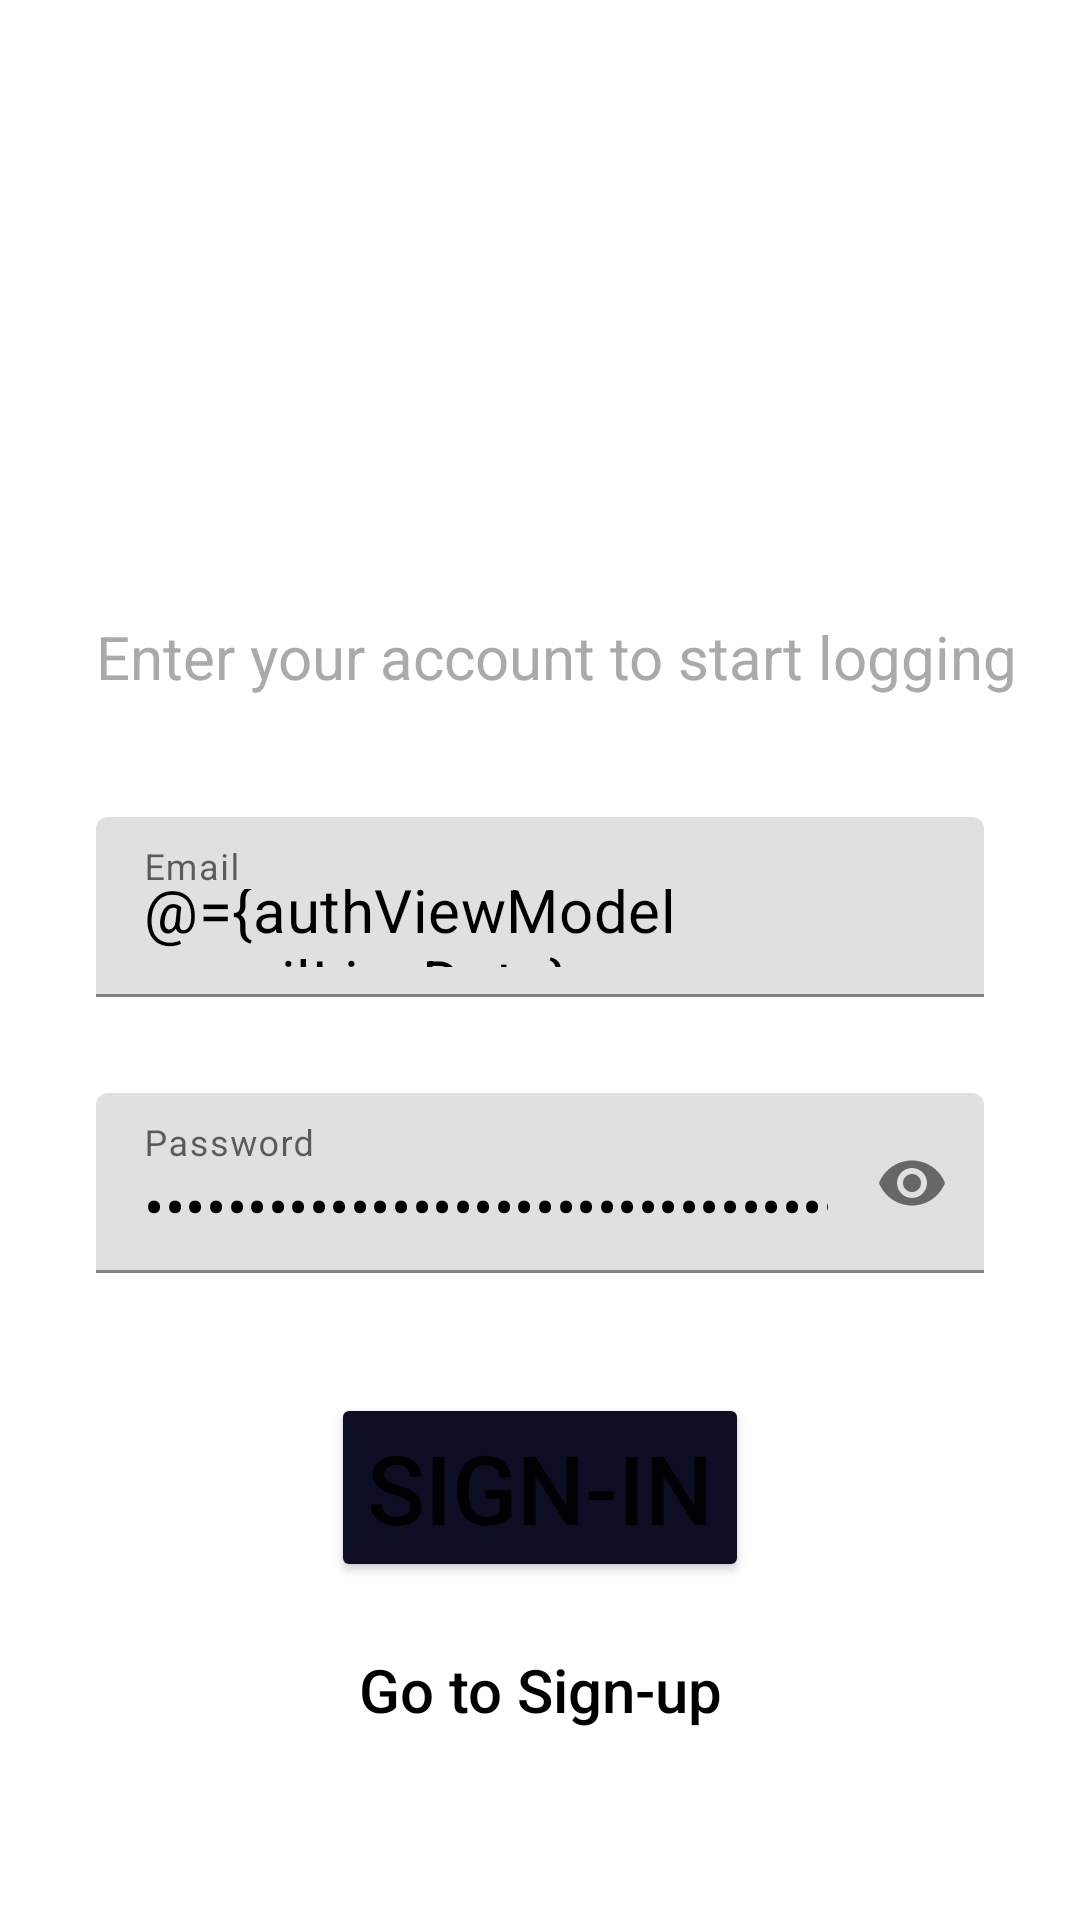

Produce the Android XML layout that renders to this screen, including the resource entries it uses.
<!-- AndroidManifest.xml: application theme Theme.FirebaseLoginSignup -->
<!-- res/layout/fragment_sign_in.xml -->
<?xml version="1.0" encoding="utf-8"?>
<layout xmlns:android="http://schemas.android.com/apk/res/android"
    xmlns:app="http://schemas.android.com/apk/res-auto"
    xmlns:tools="http://schemas.android.com/tools">

    <data>

        <variable
            name="authViewModel"
            type="com.phongnn.firebaseloginsignup.ui.viewmodel.AuthViewModel" />
    </data>

    <androidx.appcompat.widget.LinearLayoutCompat
        android:layout_width="match_parent"
        android:layout_height="match_parent"
        android:background="@drawable/unsplash02"
        android:fitsSystemWindows="true"
        android:orientation="vertical"
        tools:context=".ui.fragment.authen.SignInFragment">

        <TextView
            android:id="@+id/tvWelcome"
            android:layout_width="wrap_content"
            android:layout_height="wrap_content"
            android:layout_marginStart="32dp"
            android:layout_marginTop="140dp"
            android:text="SIGN IN"
            android:textColor="@color/white"
            android:textSize="40sp"
            android:textStyle="bold"
            app:layout_constraintStart_toStartOf="parent"
            app:layout_constraintTop_toTopOf="parent" />

        <TextView
            android:id="@+id/tvDetailWelcome"
            android:layout_width="wrap_content"
            android:layout_height="wrap_content"
            android:layout_marginStart="32dp"
            android:layout_marginTop="12dp"
            android:text="Enter your account to start logging"
            android:textColor="@android:color/darker_gray"
            android:textSize="20sp"
            app:layout_constraintStart_toStartOf="parent"
            app:layout_constraintTop_toBottomOf="@+id/tvWelcome" />

        <com.google.android.material.textfield.TextInputLayout
            android:id="@+id/etEmailLayout"
            android:layout_width="match_parent"
            android:layout_height="60dp"
            android:layout_marginHorizontal="32dp"
            android:layout_marginTop="40dp"
            app:layout_constraintEnd_toEndOf="parent"
            app:layout_constraintStart_toStartOf="parent"
            app:layout_constraintTop_toBottomOf="@+id/email">

            <com.google.android.material.textfield.TextInputEditText
                android:id="@+id/etEmail"
                android:layout_width="match_parent"
                android:layout_height="wrap_content"
                android:background="@null"
                android:hint="Email"
                android:text="@={authViewModel.emailLiveData}"
                android:textColor="@color/black"
                android:textColorHint="@android:color/background_light"
                android:textSize="20sp" />
        </com.google.android.material.textfield.TextInputLayout>


        <com.google.android.material.textfield.TextInputLayout
            android:id="@+id/etPasswordLayout"
            android:layout_width="match_parent"
            android:layout_height="60dp"
            android:layout_marginHorizontal="32dp"
            android:layout_marginTop="32dp"
            app:layout_constraintEnd_toEndOf="parent"
            app:layout_constraintStart_toStartOf="parent"
            app:layout_constraintTop_toBottomOf="@+id/email"
            app:passwordToggleEnabled="true">

            <com.google.android.material.textfield.TextInputEditText
                android:id="@+id/etPassword"
                android:layout_width="match_parent"
                android:layout_height="wrap_content"
                android:background="@null"
                android:hint="Password"
                android:inputType="textPassword"
                android:text="@={authViewModel.passwordLiveData}"
                android:textColor="@color/black"
                android:textColorHint="@android:color/background_light"
                android:textSize="20sp" />
        </com.google.android.material.textfield.TextInputLayout>

        <Button
            android:id="@+id/btnSignIn"
            android:layout_width="wrap_content"
            android:layout_height="wrap_content"
            android:layout_gravity="center_horizontal"
            android:layout_marginTop="40dp"
            android:backgroundTint="#0D0E24"
            android:onClick="@{() -> authViewModel.signIn()}"
            android:text="sign-in"
            android:textSize="32sp"
            app:layout_constraintEnd_toEndOf="parent"
            app:layout_constraintStart_toStartOf="parent"
            app:layout_constraintTop_toBottomOf="@+id/password" />

        <Button
            android:id="@+id/btnGoToSignUp"
            android:layout_width="wrap_content"
            android:layout_height="wrap_content"
            android:layout_gravity="center_horizontal"
            android:layout_marginTop="12dp"
            android:background="#00FFFFFF"
            android:text="Go to Sign-up"
            android:textAllCaps="false"
            android:textColor="@color/black"
            android:textSize="20sp"
            app:layout_constraintEnd_toEndOf="parent"
            app:layout_constraintStart_toStartOf="parent"
            app:layout_constraintTop_toBottomOf="@+id/btnSignIn" />

    </androidx.appcompat.widget.LinearLayoutCompat>
</layout>
<!-- resources referenced by this layout -->
<resources>
  <color name="black">#FF000000</color>
  <color name="white">#FFFFFFFF</color>
  <style name="Theme.FirebaseLoginSignup" parent="Theme.MaterialComponents.DayNight.NoActionBar">
          
          <item name="colorPrimary">@color/purple_500</item>
          <item name="colorPrimaryVariant">@color/purple_700</item>
          <item name="colorOnPrimary">@color/white</item>
          
          <item name="colorSecondary">@color/teal_200</item>
          <item name="colorSecondaryVariant">@color/teal_700</item>
          <item name="colorOnSecondary">@color/black</item>
          
          <item name="android:statusBarColor">?attr/colorPrimaryVariant</item>
          
  
  
          <item name="android:windowSoftInputMode">adjustResize</item>
          <item name="android:windowTranslucentStatus">true</item>
          <item name="android:fitsSystemWindows">true</item>
      </style>
  <color name="purple_500">#FF6200EE</color>
  <color name="purple_700">#FF3700B3</color>
  <color name="teal_200">#FF03DAC5</color>
  <color name="teal_700">#FF018786</color>
</resources>
